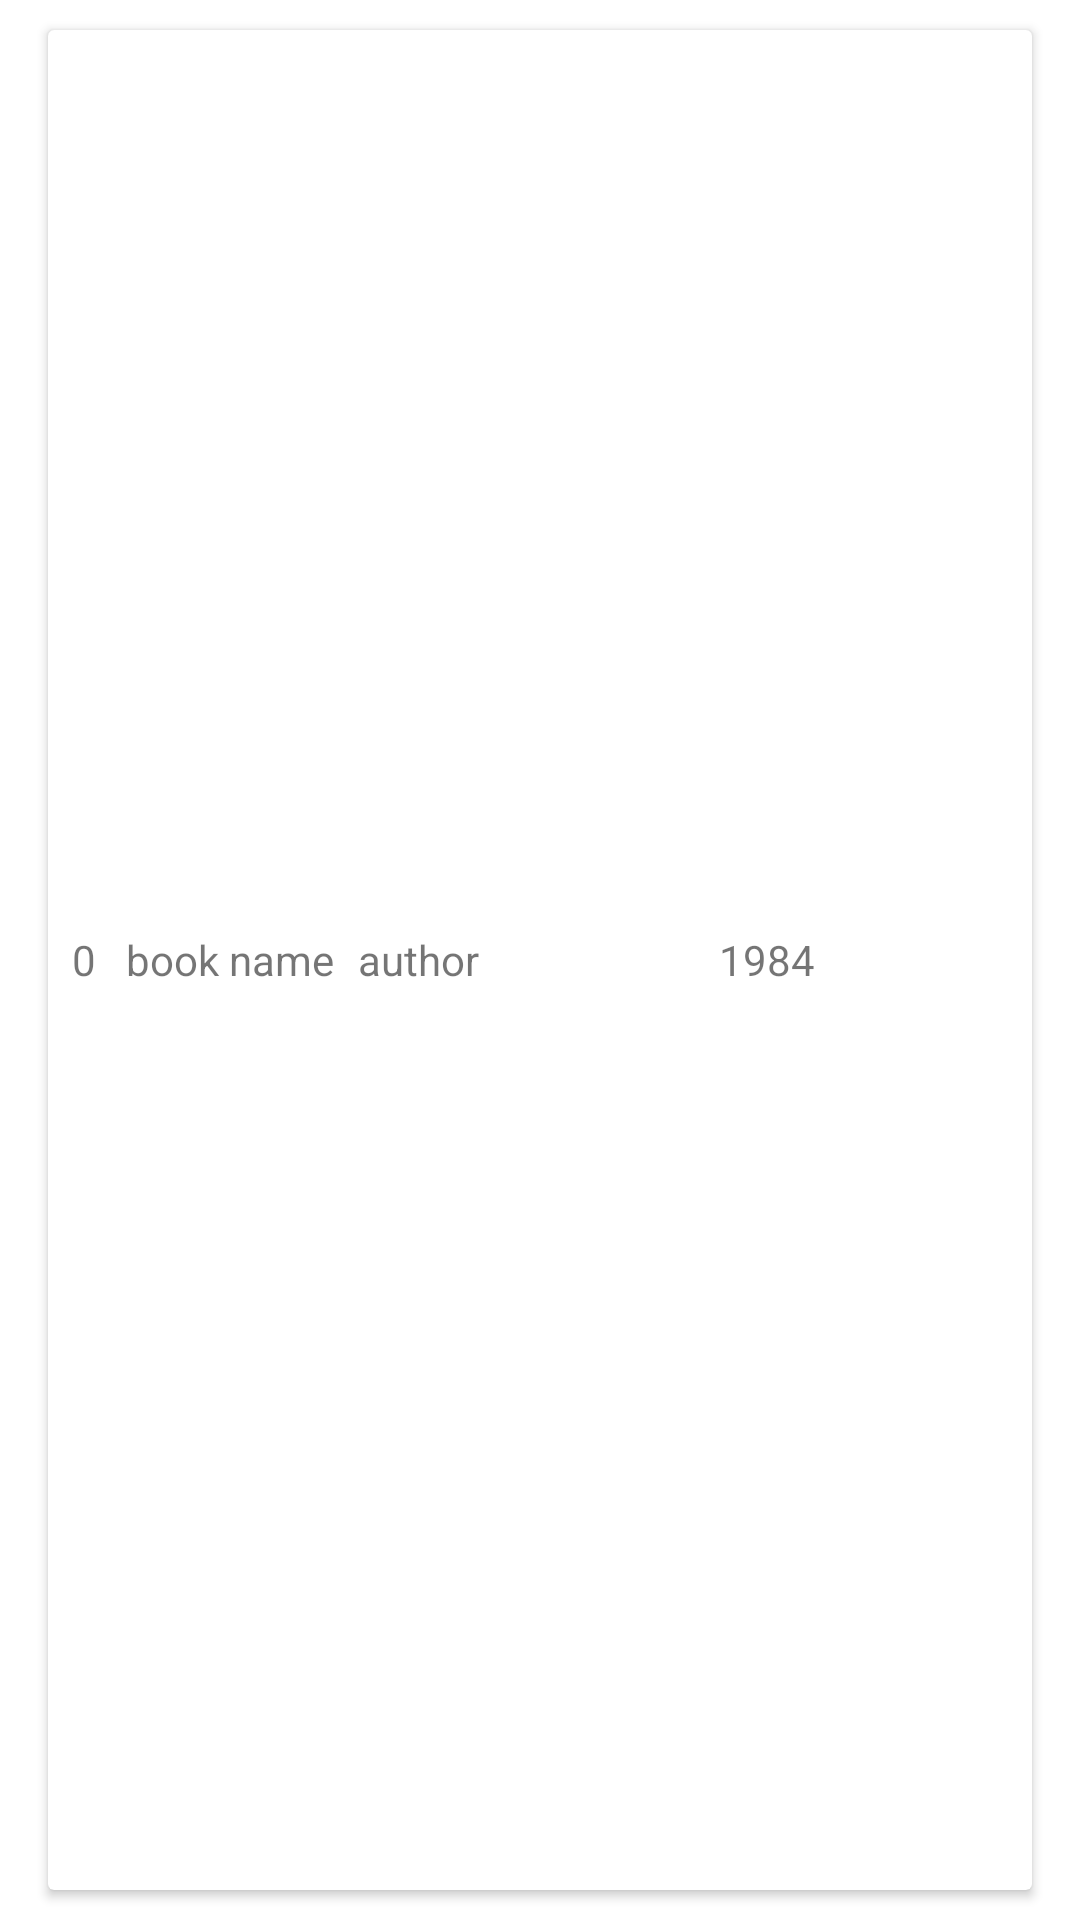

The Android layout XML behind this screen, and the referenced resources:
<!-- AndroidManifest.xml: application theme Theme.MrCooker -->
<!-- res/layout/book_item.xml -->
<?xml version="1.0" encoding="utf-8"?>
<androidx.constraintlayout.widget.ConstraintLayout xmlns:android="http://schemas.android.com/apk/res/android"
    xmlns:app="http://schemas.android.com/apk/res-auto"
    android:layout_width="match_parent"
    android:layout_height="wrap_content">

    <androidx.cardview.widget.CardView
        android:layout_width="match_parent"
        android:layout_height="match_parent"
        android:layout_marginHorizontal="16dp"
        android:layout_marginVertical="10dp"
        app:layout_constraintBottom_toBottomOf="parent"
        app:layout_constraintEnd_toEndOf="parent"
        app:layout_constraintStart_toStartOf="parent"
        app:layout_constraintTop_toTopOf="parent">

        <LinearLayout
            android:layout_width="wrap_content"
            android:layout_height="match_parent"
            android:orientation="horizontal">

            <TextView
                android:id="@+id/number"
                android:layout_width="wrap_content"
                android:layout_height="wrap_content"
                android:layout_gravity="center"
                android:layout_marginVertical="15dp"
                android:layout_marginStart="8dp"
                android:text="0" />

            <TextView
                android:id="@+id/bookName"
                android:layout_width="wrap_content"
                android:layout_height="wrap_content"
                android:layout_gravity="center"
                android:layout_marginStart="10dp"
                android:text="book name" />

            <TextView
                android:id="@+id/author"
                android:layout_width="wrap_content"
                android:layout_height="wrap_content"
                android:layout_gravity="center"
                android:layout_marginStart="8dp"
                android:text="author" />

            <TextView
                android:id="@+id/dateOfManufacture"
                android:layout_width="wrap_content"
                android:layout_height="wrap_content"
                android:layout_gravity="center"
                android:layout_marginStart="80dp"
                android:layout_marginEnd="20dp"
                android:text="1984"
 />


        </LinearLayout>

        <LinearLayout
            android:layout_width="wrap_content"
            android:layout_height="wrap_content">

        </LinearLayout>
        
        
        


        

    </androidx.cardview.widget.CardView>

</androidx.constraintlayout.widget.ConstraintLayout>
<!-- resources referenced by this layout -->
<resources>
  <style name="Theme.MrCooker" parent="Theme.MaterialComponents.DayNight.DarkActionBar">
          
          <item name="colorPrimary">@color/purple_500</item>
          <item name="colorPrimaryVariant">@color/purple_700</item>
          <item name="colorOnPrimary">@color/white</item>
          
          <item name="colorSecondary">@color/teal_200</item>
          <item name="colorSecondaryVariant">@color/teal_700</item>
          <item name="colorOnSecondary">@color/black</item>
          
          <item name="android:statusBarColor">?attr/colorPrimaryVariant</item>
          
      </style>
  <color name="purple_500">#FF6200EE</color>
  <color name="purple_700">#FF3700B3</color>
  <color name="white">#FFFFFFFF</color>
  <color name="teal_200">#FF03DAC5</color>
  <color name="teal_700">#FF018786</color>
  <color name="black">#FF000000</color>
</resources>
